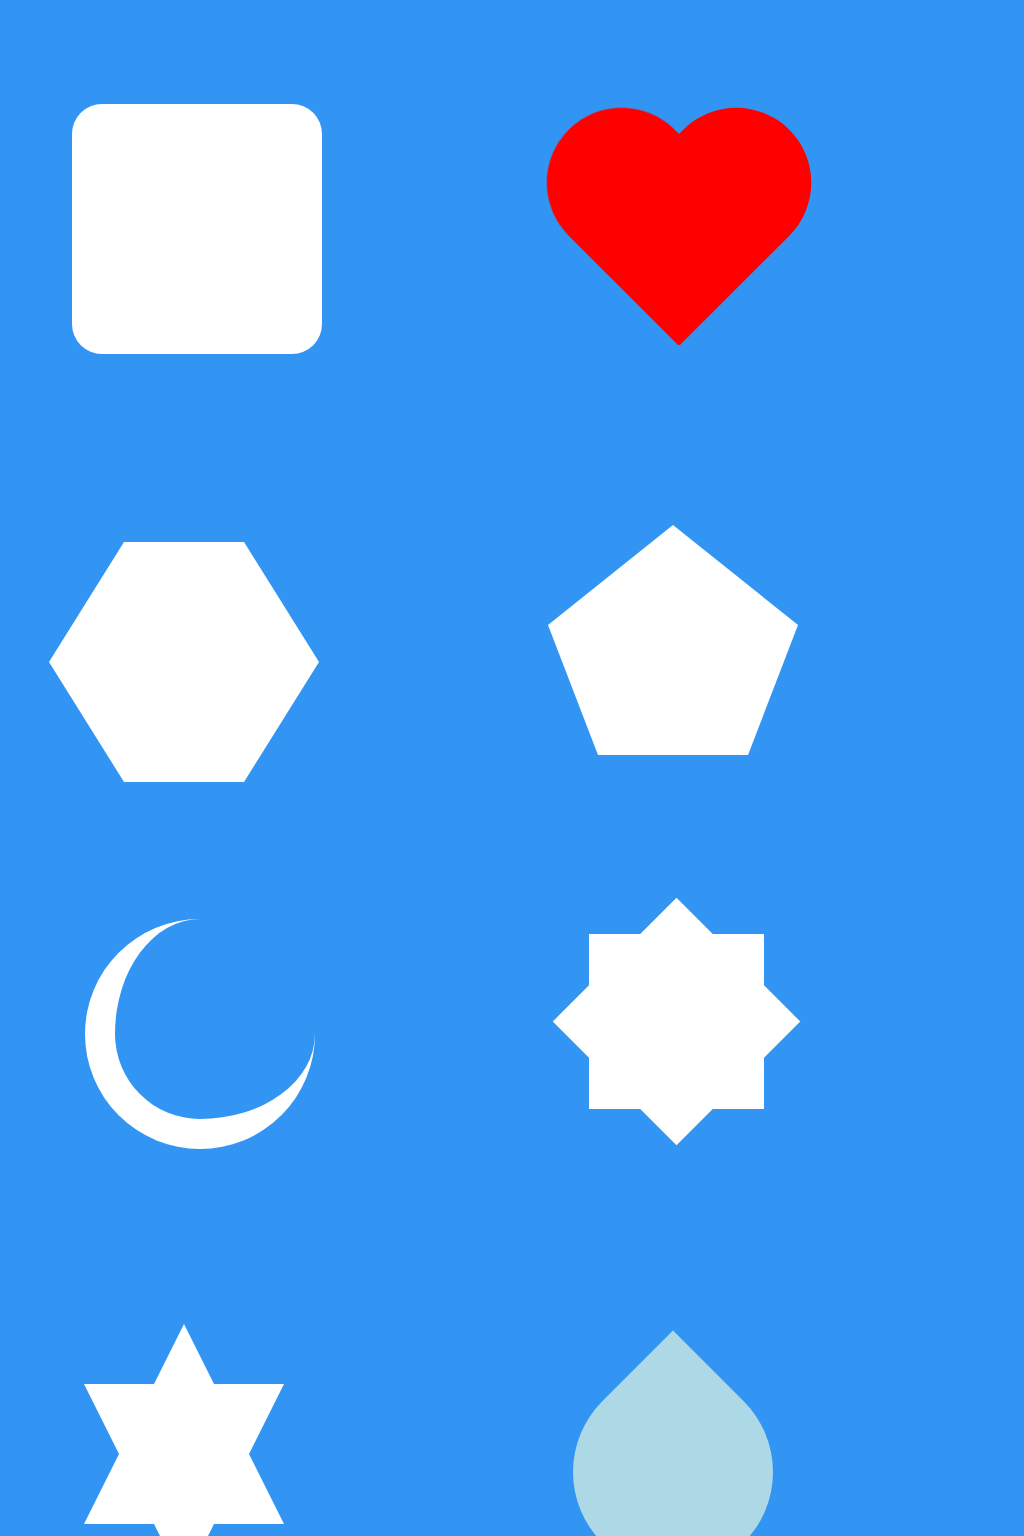

Write the HTML and CSS that draws this image.

<!-- file: index.html -->
<!DOCTYPE html>
<html lang="en">
<head>
    <meta charset="UTF-8">
    <meta http-equiv="X-UA-Compatible" content="IE=edge">
    <meta name="viewport" content="width=device-width, initial-scale=1.0">
    <title>Shapes CSS</title>
    <link rel="stylesheet" href="style.css">
</head>
<body>
    <div class="container" >
        <div class="box" ></div>
        <div class="heart" >
            <span class="h" ></span>
            <span class="h"></span>
        </div>
        <div class="hexagon" ></div>
        <div class="pentagon" ></div>
        <div class="moon" ></div>
        <div class="star1" >
            <span class="s1" ></span>
            <span class="s1" ></span>
        </div>
        <div class="star2" >
            <span class="s2" ></span>
            <span class="s2" ></span>
        </div>
        <div class="drop" ></div>
        <div class="trapezium" ></div>
        <div class="triangle" ></div>
        <div class="right-triangle" ></div>
        <div class="leaf" ></div>
        <div class="semi-circle" ></div>
        <div class="parallelogram" ></div>
        <div class="rectangle" ></div>
        <div class="circle" ></div>
        <div class="square" ></div>
    </div>
</body>
</html>

/* file: style.css */
body {
    background: #3395f3;
}

.container {
    display: grid;
    grid-template-columns: auto auto auto;
    margin-bottom: 50px;
}

@media screen and (max-width: 1240px) {
    .container {
        grid-template-columns: auto auto;
    }
}

@media screen and (max-width: 809px) {
    .container {
        grid-template-columns: auto;
    }
}


.box {
    width: 250px;
    height: 250px;
    background: white;
    border-radius: 30px;
    margin-top: 6rem;
    margin-left: 4rem;
    margin-bottom: 6rem;
}

.heart {
    width: 210px;
    height: 210px;
    transform: translate(0%, 0%);
    padding-top: 8rem;
    padding-bottom: 6rem;
    margin-left: 6rem;
}

.h {
    width: 230px;
    height: 150px;
    background: red;
    border-radius: 300px 300px 300px 0;
    position: absolute;
}

.h:nth-child(1) {
    transform: rotate(-45deg);
}

.h:nth-child(2) {
    background: red;
    transform: rotateY(180deg)
        rotate(-45deg);
    left: -58px;
}

.hexagon {
    transform: translate(-50%, -50%);
    width: 120px;
    height: 0px;
    border-top: 120px solid white;
    border-left: 75px solid transparent;
    border-right: 75px solid transparent;
    margin-top: 17rem;
    margin-left: 11rem;
}

.hexagon:after {
    content: '';
    position: absolute;
    left: 50%;
    top: -180px;
    transform: translate(-50%, -50%);
    width: 120px;
    height: 0px;
    border-bottom: 120px solid white;
    border-left: 75px solid transparent;
    border-right: 75px solid transparent;
}

.pentagon {
    transform: translate(-50%, -50%);
    width: 150px;
    height: 0;
    border-top: 130px solid white;
    border-right: 50px solid transparent;
    border-left: 50px solid transparent;
    margin-top: 15rem;
    margin-left: 11rem;
}

.pentagon:after {
    content: "";
    position: absolute;
    left: 50%;
    top: -180px;
    transform: translate(-50%, -50%);
    width: 0px;
    height: 0;
    border-bottom: 100px solid white;
    border-right: 125px solid transparent;
    border-left: 125px solid transparent;
}

.moon {
    transform: translate(-50%, -50%)
    rotate(-90deg);
    width: 200px;
    height: 200px;
    border-radius: 50%;
    border-top: 30px solid white;   
    border-left: 30px solid white;
    margin-top: 12rem;
    margin-left: 12rem;
}

.star1 {
    transform: translate(-50%, -50%);
    width: 200px;
    height: 200px;
    margin-top: 12rem;
    margin-left: 12rem;
}

.s1 {
    position: absolute;
    width: 175px;
    height: 175px;
    background: white;
}

.s1:nth-child(2) {
    transform:
    rotate(45deg)
}

.star2 {
    transform: translate(-50%, -50%);
    width: 200px;
    height: 200px;
    border-radius: 40px;
    margin-top: 10rem;
    margin-left: 11rem;
    margin-bottom: 1rem;
}

.s2 {
    position: absolute;
    width: 0;
    height: 0;
    border-bottom: 200px solid white;
    border-right: 100px solid transparent;
    border-left: 100px solid transparent;
}

.s2:nth-child(2) {
    transform: rotate(180deg);
    top: 60px;
}


.drop {
    margin-top: 13rem;
    margin-left: 11rem;
    transform: translate(-50%, -50%) rotate(45deg);
    width: 200px;
    height: 200px;
    background: lightblue;
    border-radius: 0 300px 300px 300px;
}

.trapezium {
    margin-top: 10rem;
    margin-left: 11rem;
    margin-bottom: 6rem;
    transform: translate(-50%, -50%);
    width: 120px;
    height: 0px;
    border-bottom: 120px solid white;
    border-right: 75px solid transparent;
    border-left: 75px solid transparent;
}

.triangle {
    margin-top: 10rem;
    margin-left: 11rem;
    transform: translate(-50%, -50%);
    width: 0;
    height: 0;
    border-bottom: 210px solid white;
    border-right: 150px solid transparent;
    border-left: 150px solid transparent;
}

.right-triangle {
    margin-top: 8.5rem;
    margin-left: 11rem;
    transform: translate(-50%, -50%);
    width: 0;
    height: 0;
    border-bottom: 200px solid white;
    border-right: 200px solid transparent;
}

.leaf {
    margin-top: 8rem;
    margin-left: 11rem;
    transform: translate(-50%, -50%);
    width: 200px;
    height: 200px;
    background: lightgreen;
    border-radius: 200px 0;
}

.semi-circle {
    margin-top: 10rem;
    margin-left: 11rem;
    margin-bottom: 3rem;
    transform: translate(-50%, -50%);
    width: 250px;
    height: 125px;
    background: white;
    border-radius: 150px 150px 0 0;
}

.parallelogram {
    margin-top: 10rem;
    margin-left: 11rem;
    transform: translate(-50%, -50%)
        skewX(-10deg);
    width: 210px;
    height: 140px;
    background: white;
}

.rectangle {
    margin-top: 10rem;
    margin-left: 11rem;
    transform: translate(-50%, -50%);
    width: 210px;
    height: 140px;
    background: white;
}

.circle {
    margin-top: 11rem;
    margin-left: 11rem;
    transform: translate(-50%, -50%);
    width: 200px;
    height: 200px;
    border-radius: 50%;
    background: white;
}

.square {
    margin-top: 11rem;
    margin-left: 11rem;
    transform: translate(-50%, -50%);
    width: 200px;
    height: 200px;
    background: white;
}
